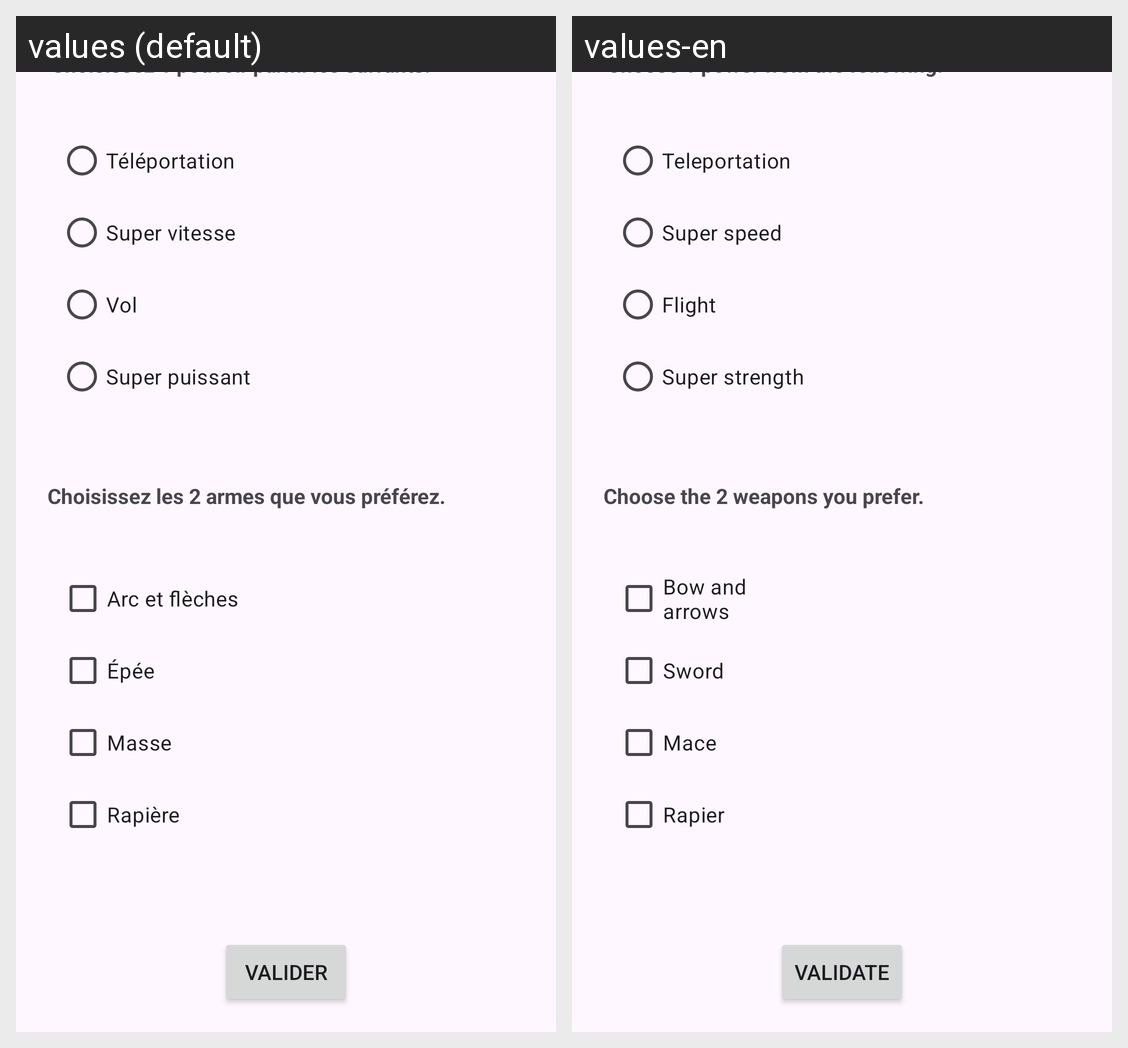

Strings drawn on this Android screen and how each of the app's shown locales translates them:
Android screen res/layout/activity_page2.xml rendered under 2 locales, left to right: values (default), values-en. Device: Nexus 5 (rendered at 1080×1920; each locale shown at half size, 540×960, under a caption strip naming it); theme Theme.ProjetRPG.
Strings drawn on this screen, with the default value and each locale's value (text and hints the layout hard-codes, and strings that could not be matched under every locale, appear in the picture but are not listed):

valider
  values: Valider
  values-en: Validate

choisissez_1_pouvoir_parmi_les_suivants
  values: Choisissez 1 pouvoir parmi les suivants.
  values-en: Choose 1 power from the following.

t_l_portation
  values: Téléportation
  values-en: Teleportation

super_vitesse
  values: Super vitesse
  values-en: Super speed

vol
  values: Vol
  values-en: Flight

super_puissant
  values: Super puissant
  values-en: Super strength

choisissez_les_2_armes_que_vous_pr_f_rez
  values: Choisissez les 2 armes que vous préférez.
  values-en: Choose the 2 weapons you prefer.

arc_et_fl_ches
  values: Arc et flèches
  values-en: Bow and arrows

p_e
  values: Épée
  values-en: Sword

masse
  values: Masse
  values-en: Mace

rapi_re
  values: Rapière
  values-en: Rapier
